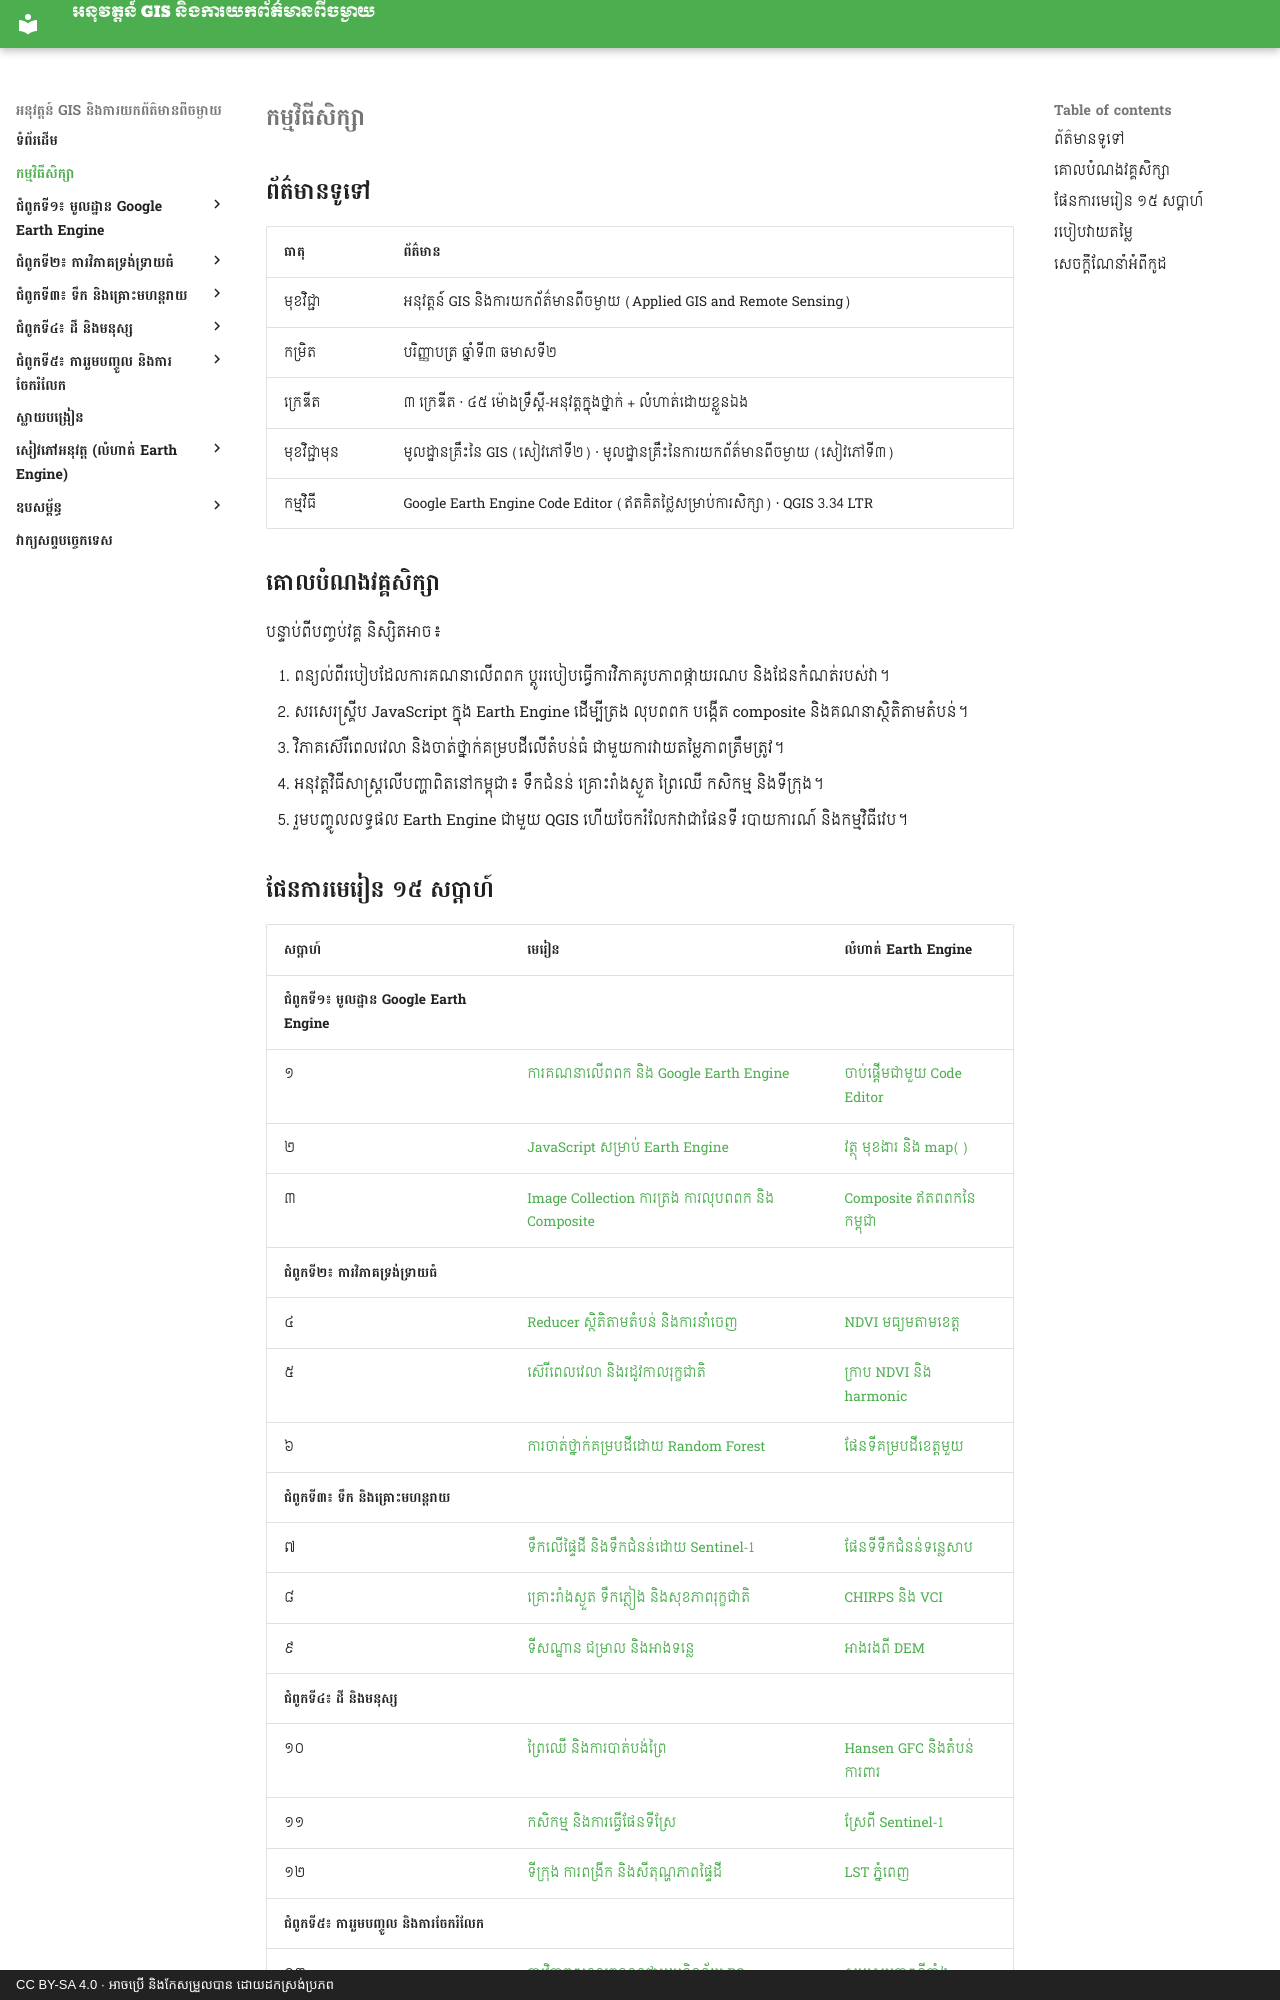

repository: khgeo/applied-gis-rs · page: syllabus/index.html · generator: mkdocs · copyright: CC BY-SA 4.0 · អាចប្រើ និងកែសម្រួលបាន ដោយដកស្រង់ប្រភព

# កម្មវិធីសិក្សា

## ព័ត៌មានទូទៅ

| ធាតុ | ព័ត៌មាន |
|---|---|
| មុខវិជ្ជា | អនុវត្តន៍ GIS និងការយកព័ត៌មានពីចម្ងាយ (Applied GIS and Remote Sensing) |
| កម្រិត | បរិញ្ញាបត្រ ឆ្នាំទី៣ ឆមាសទី២ |
| ក្រេឌីត | ៣ ក្រេឌីត · ៤៥ ម៉ោងទ្រឹស្ដី-អនុវត្តក្នុងថ្នាក់ + លំហាត់ដោយខ្លួនឯង |
| មុខវិជ្ជាមុន | មូលដ្ឋានគ្រឹះនៃ GIS (សៀវភៅទី២) · មូលដ្ឋានគ្រឹះនៃការយកព័ត៌មានពីចម្ងាយ (សៀវភៅទី៣) |
| កម្មវិធី | Google Earth Engine Code Editor (ឥតគិតថ្លៃសម្រាប់ការសិក្សា) · QGIS 3.34 LTR |

## គោលបំណងវគ្គសិក្សា

បន្ទាប់ពីបញ្ចប់វគ្គ និស្សិតអាច៖

1. ពន្យល់ពីរបៀបដែលការគណនាលើពពក ប្ដូររបៀបធ្វើការវិភាគរូបភាពផ្កាយរណប និងដែនកំណត់របស់វា។
2. សរសេរស្គ្រីប JavaScript ក្នុង Earth Engine ដើម្បីត្រង លុបពពក បង្កើត composite និងគណនាស្ថិតិតាមតំបន់។
3. វិភាគស៊េរីពេលវេលា និងចាត់ថ្នាក់គម្របដីលើតំបន់ធំ ជាមួយការវាយតម្លៃភាពត្រឹមត្រូវ។
4. អនុវត្តវិធីសាស្ត្រលើបញ្ហាពិតនៅកម្ពុជា៖ ទឹកជំនន់ គ្រោះរាំងស្ងួត ព្រៃឈើ កសិកម្ម និងទីក្រុង។
5. រួមបញ្ចូលលទ្ធផល Earth Engine ជាមួយ QGIS ហើយចែករំលែកវាជាផែនទី របាយការណ៍ និងកម្មវិធីវេប។
